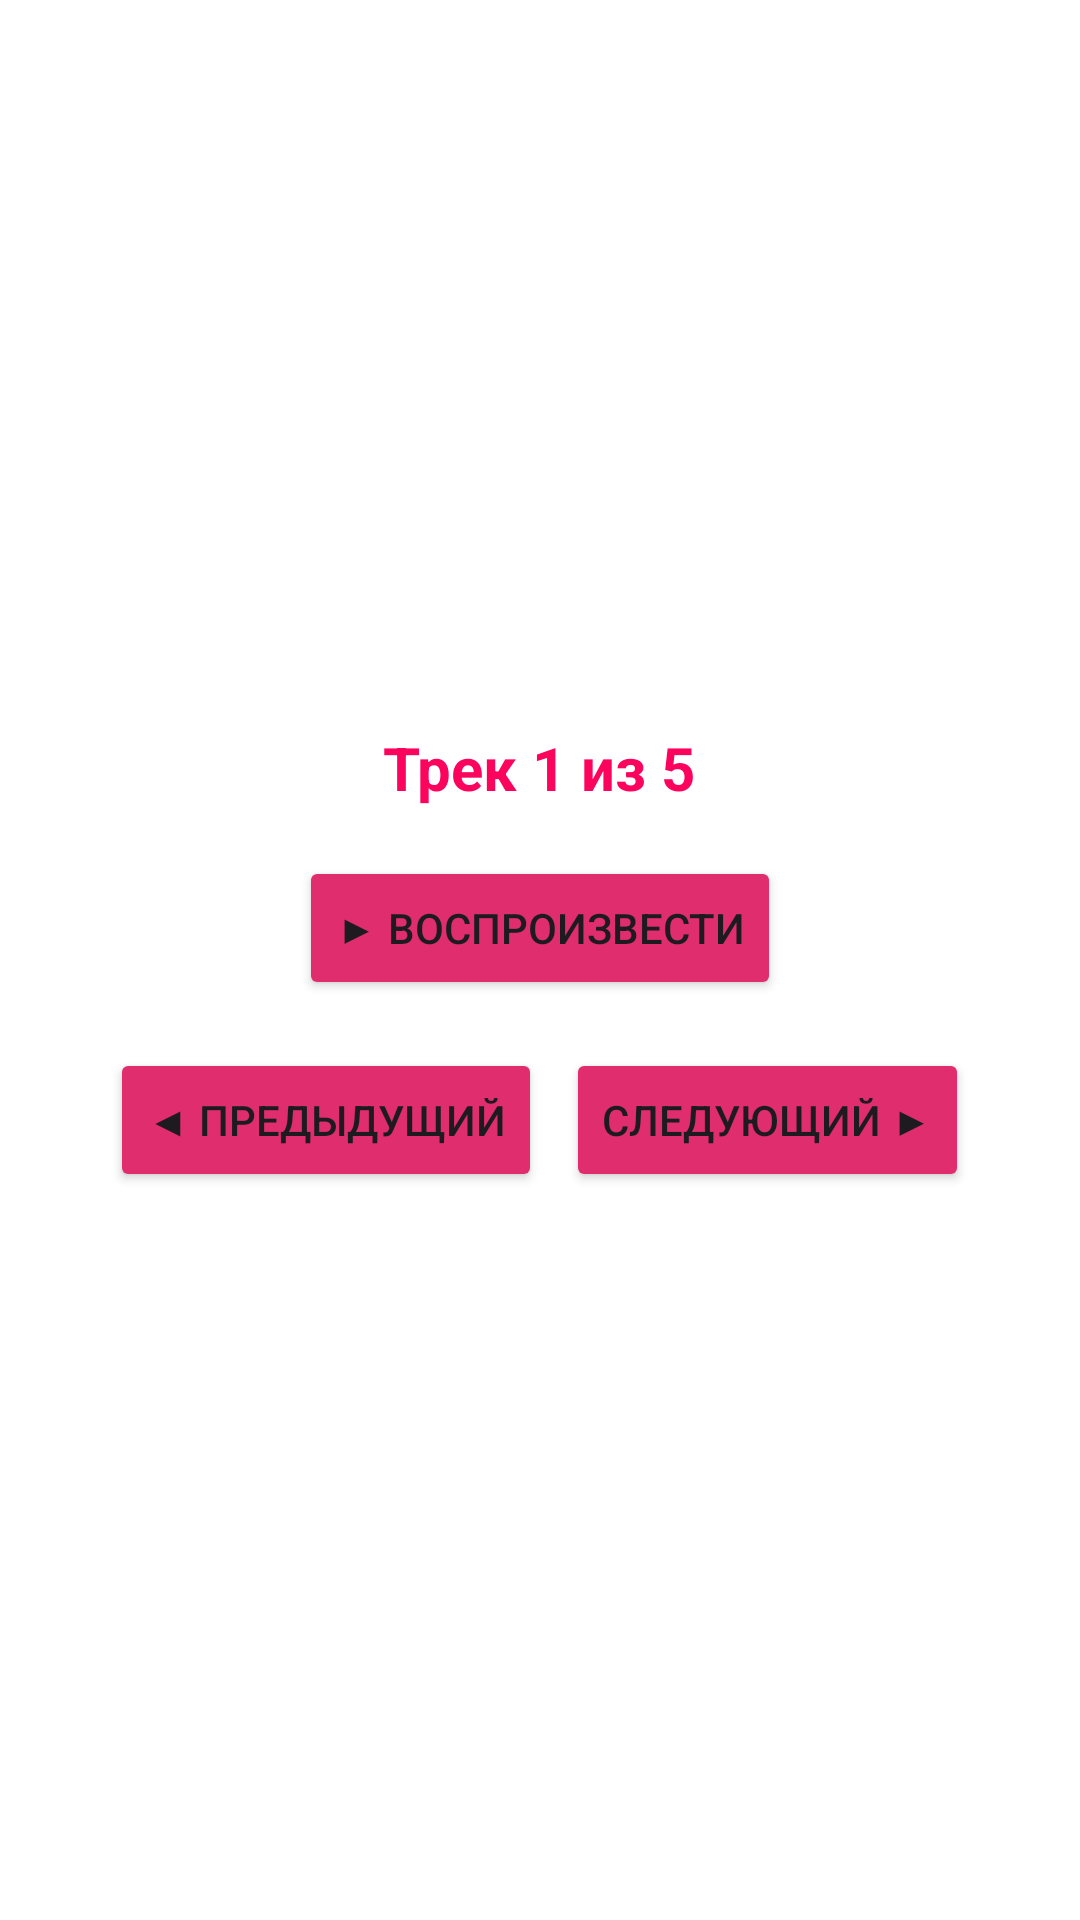

Here is an Android app screen rendered from its layout file. Give the layout XML and the strings, colors and styles it references.
<!-- AndroidManifest.xml: application theme Theme.MediaGalleryApp -->
<!-- res/layout/fragment_player.xml -->
<?xml version="1.0" encoding="utf-8"?>
<LinearLayout xmlns:android="http://schemas.android.com/apk/res/android"
    android:orientation="vertical"
    android:gravity="center"
    android:padding="24dp"
    android:background="@color/white"
    android:layout_width="match_parent"
    android:layout_height="match_parent">

    <TextView
        android:id="@+id/textTrackInfo"
        android:layout_width="wrap_content"
        android:layout_height="wrap_content"
        android:text="Трек 1 из 5"
        android:textSize="20sp"
        android:textStyle="bold"
        android:textColor="@color/red1"
        android:gravity="center"/>

    <Button
        android:id="@+id/btnPlay"
        android:layout_marginTop="16dp"
        android:text="▶ Воспроизвести"
        android:layout_width="wrap_content"
        android:layout_height="wrap_content"
        android:backgroundTint="@color/red2"/>

    <LinearLayout
        android:orientation="horizontal"
        android:layout_marginTop="16dp"
        android:layout_width="wrap_content"
        android:layout_height="wrap_content">

        <Button
            android:id="@+id/btnPrevTrack"
            android:layout_marginEnd="8dp"
            android:text="◀ Предыдущий"
            android:layout_width="wrap_content"
            android:layout_height="wrap_content"
            android:backgroundTint="@color/red2"/>

        <Button
            android:id="@+id/btnNextTrack"
            android:text="Следующий ▶"
            android:layout_width="wrap_content"
            android:layout_height="wrap_content"
            android:backgroundTint="@color/red2"/>

    </LinearLayout>
</LinearLayout>
<!-- resources referenced by this layout -->
<resources>
  <color name="red1">#fc035e</color>
  <color name="red2">#e02d6e</color>
  <color name="white">#FFFFFFFF</color>
  <style name="Theme.MediaGalleryApp" parent="Base.Theme.MediaGalleryApp" />
  <style name="Base.Theme.MediaGalleryApp" parent="Theme.Material3.DayNight.NoActionBar">
          
          <item name="colorPrimary">@color/purple_500</item>
          <item name="colorPrimaryVariant">@color/purple_700</item>
          <item name="colorOnPrimary">@color/white</item>
          <item name="colorSecondary">@color/teal_200</item>
          <item name="colorSecondaryVariant">@color/teal_700</item>
          <item name="colorOnSecondary">@color/black</item>
      </style>
  <color name="purple_500">#FF6200EE</color>
  <color name="purple_700">#FF3700B3</color>
  <color name="teal_200">#FF03DAC5</color>
  <color name="teal_700">#FF018786</color>
  <color name="black">#FF000000</color>
</resources>
